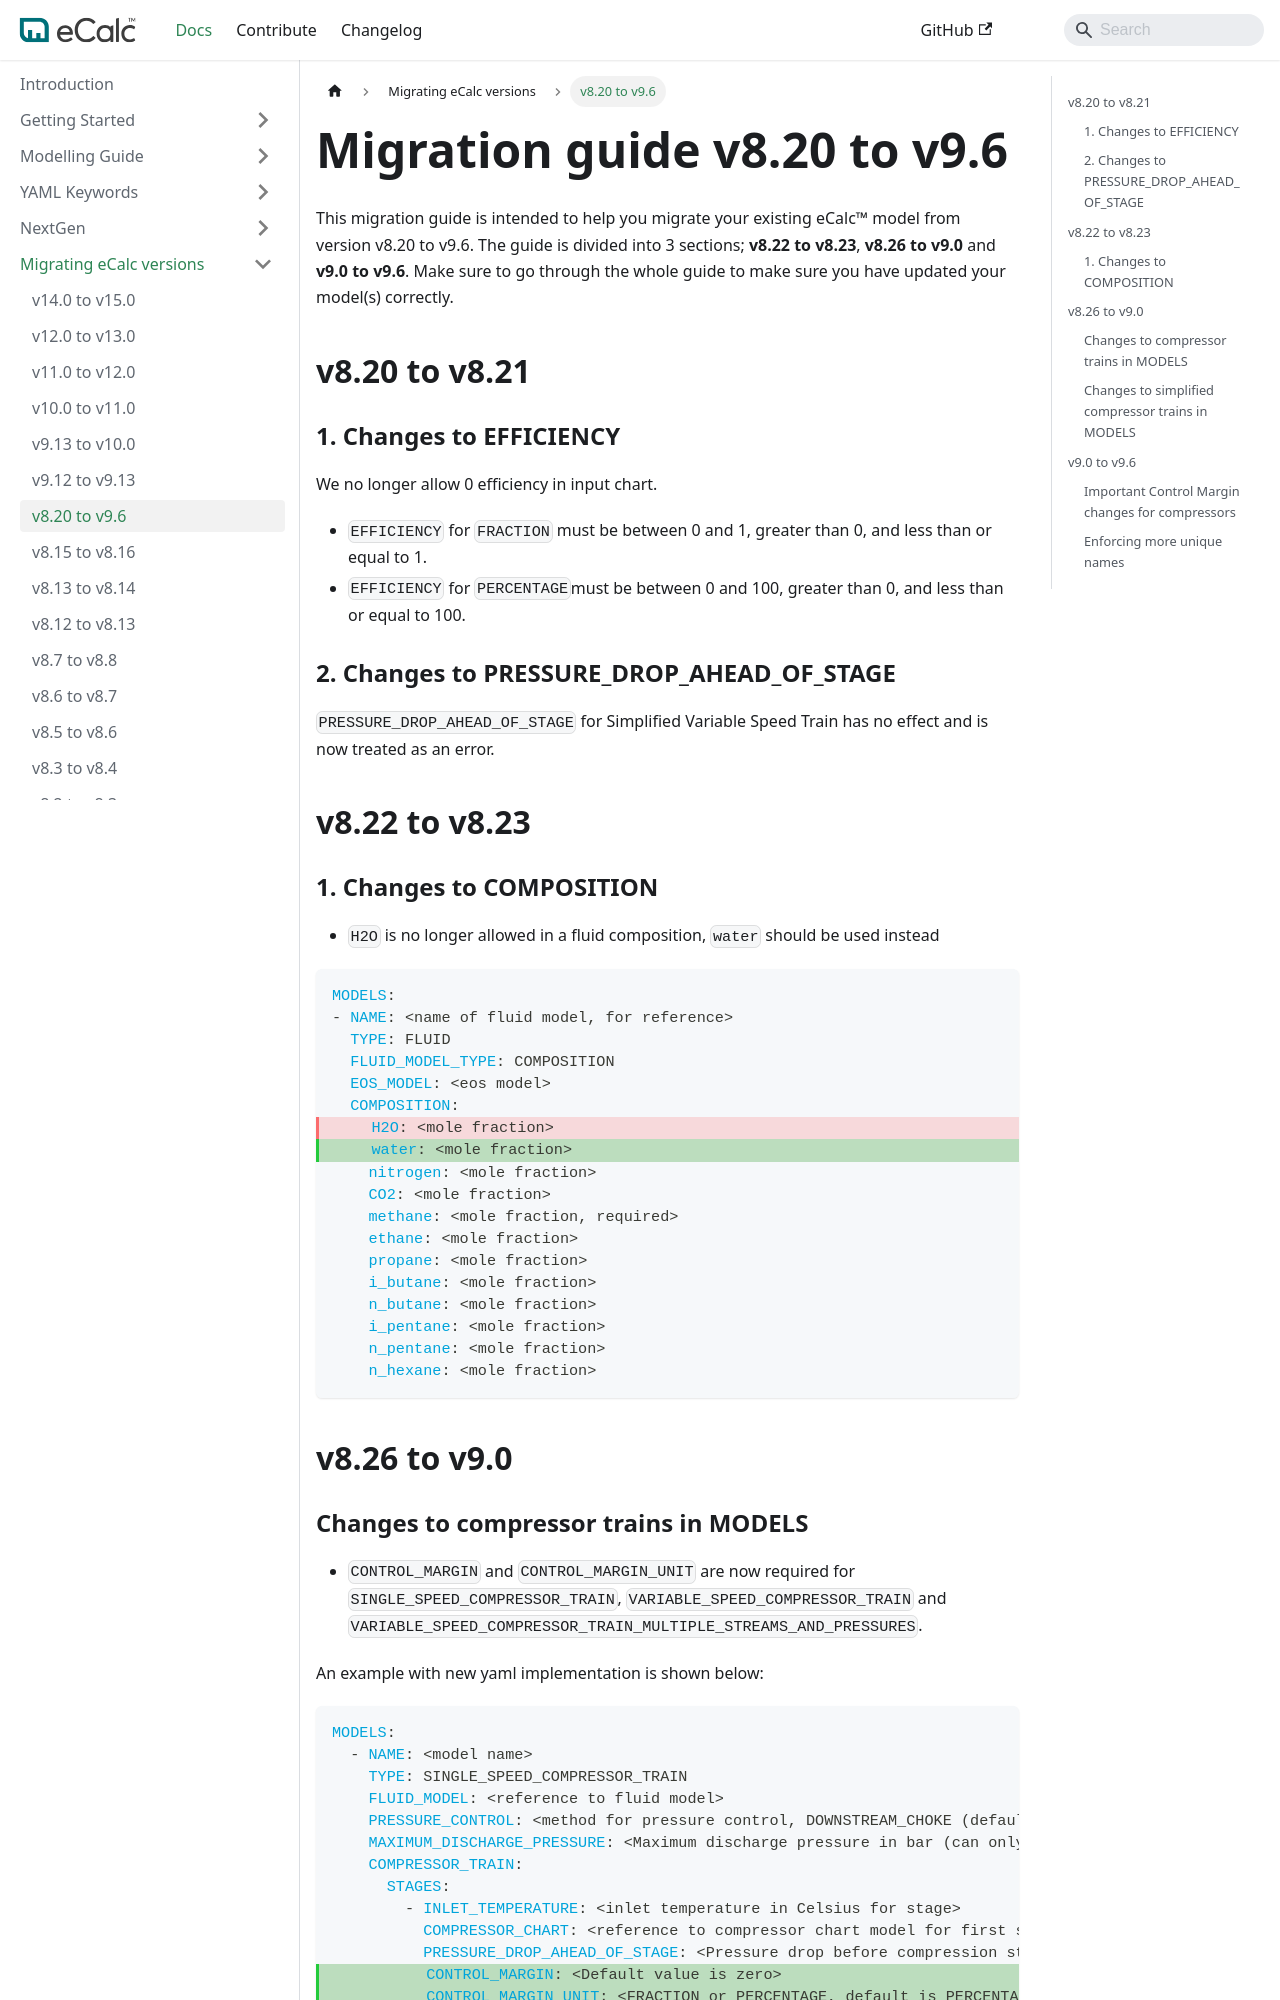

repository: equinor/ecalc · page: next/docs/about/migration_guides/v8.20_to_v9.6/index.html · generator: docusaurus

---
title: v8.20 to v9.6
description: v8.20 to v9.6 migration
sidebar_position: -11
---

# Migration guide v8.20 to v9.6

This migration guide is intended to help you migrate your existing eCalc™ model from version v8.20 to v9.6. The guide
is divided into 3 sections; **v8.22 to v8.23**, **v8.26 to v9.0** and **v9.0 to v9.6**. Make sure to go through the
whole guide to make sure you have updated your model(s) correctly.

## v8.20 to v8.21 {/* #v820-to-v821 */}

### 1. Changes to EFFICIENCY {/* #1-changes-to-efficiency */}

We no longer allow 0 efficiency in input chart.
- `EFFICIENCY` for `FRACTION` must be between 0 and 1, greater than 0, and less than or equal to 1.
- `EFFICIENCY` for `PERCENTAGE`must be between 0 and 100, greater than 0, and less than or equal to 100.

### 2. Changes to PRESSURE_DROP_AHEAD_OF_STAGE {/* #2-changes-to-pressure_drop_ahead_of_stage */}

`PRESSURE_DROP_AHEAD_OF_STAGE` for Simplified Variable Speed Train has no effect and is now treated as an error.

## v8.22 to v8.23 {/* #v822-to-v823 */}

### 1. Changes to COMPOSITION {/* #1-changes-to-composition */}
- `H2O` is no longer allowed in a fluid composition, `water` should be used instead 

```yaml 
MODELS:
- NAME: <name of fluid model, for reference>
  TYPE: FLUID
  FLUID_MODEL_TYPE: COMPOSITION
  EOS_MODEL: <eos model>
  COMPOSITION:
    # This is old
    H2O: <mole fraction>
    # This is new
    water: <mole fraction>
    nitrogen: <mole fraction>
    CO2: <mole fraction>
    methane: <mole fraction, required>
    ethane: <mole fraction>
    propane: <mole fraction>
    i_butane: <mole fraction>
    n_butane: <mole fraction>
    i_pentane: <mole fraction>
    n_pentane: <mole fraction>
    n_hexane: <mole fraction>
```


## v8.26 to v9.0 {/* #v826-to-v90 */}
